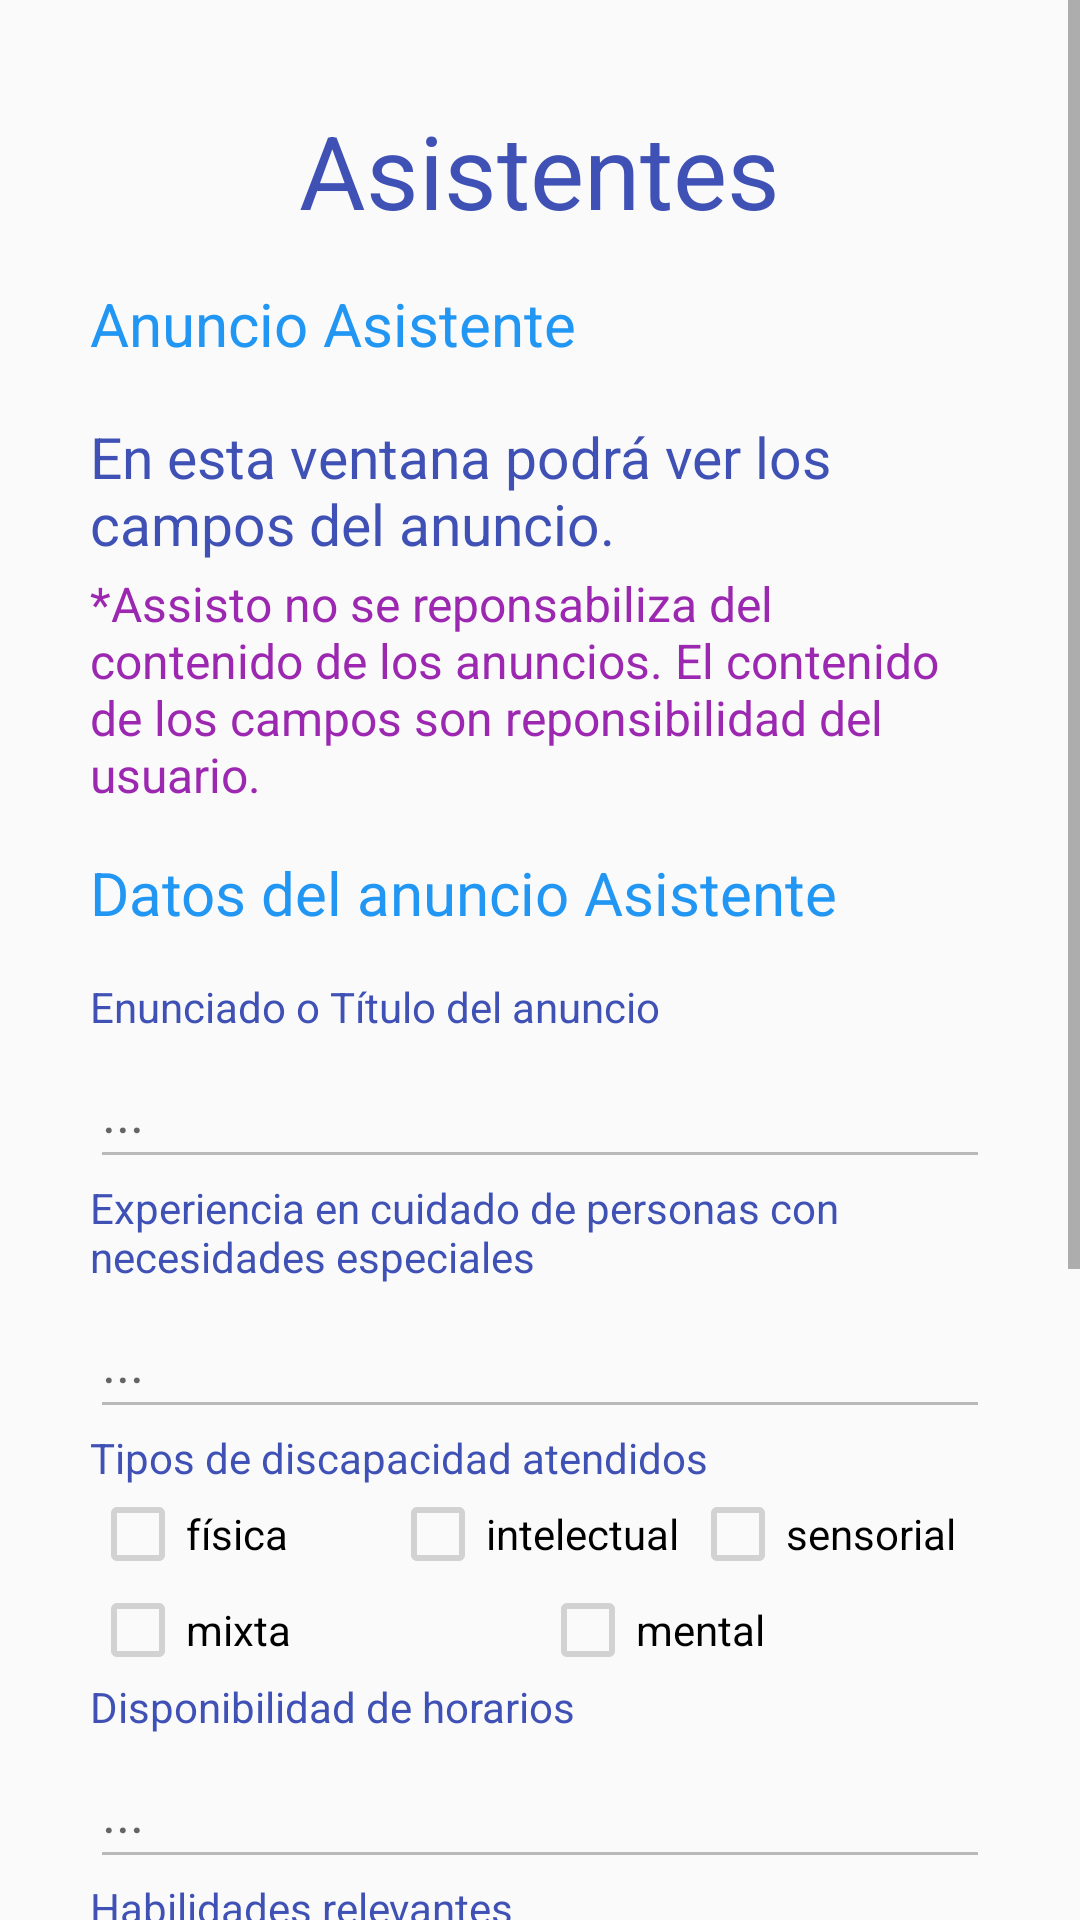

Layout XML and referenced resources for this Android screen:
<!-- AndroidManifest.xml: application theme Theme.AssistoApp -->
<!-- res/layout/activity_ver_anuncio_asistente.xml -->
<?xml version="1.0" encoding="utf-8"?>
<ScrollView xmlns:android="http://schemas.android.com/apk/res/android"
    xmlns:app="http://schemas.android.com/apk/res-auto"
    xmlns:tools="http://schemas.android.com/tools"
    android:layout_width="match_parent"
    android:layout_height="match_parent"
    tools:context=".ModificarAnuncioAsistenteActivity">

    <LinearLayout
        android:layout_width="match_parent"
        android:layout_height="wrap_content"
        android:gravity="center_horizontal"
        android:orientation="vertical"
        android:paddingHorizontal="30dp"
        android:paddingVertical="34dp">

        <TextView
            android:id="@+id/tvTituloAsistente2"
            android:layout_width="wrap_content"
            android:layout_height="wrap_content"
            android:gravity="left"
            android:text="Asistentes"
            android:textColor="#3F51B5"
            android:textSize="34sp" />

        <TextView
            android:id="@+id/tvModificarAnuncioAsistente1"
            android:layout_width="wrap_content"
            android:layout_height="wrap_content"
            android:ems="30"
            android:paddingVertical="15dp"
            android:text="Anuncio Asistente"
            android:textColor="#2196F3"
            android:textSize="20sp" />

        <TextView
            android:id="@+id/tvModificarAnuncioAsistenteInfo"
            android:layout_width="wrap_content"
            android:layout_height="wrap_content"
            android:paddingVertical="3dp"
            android:text="En esta ventana podrá ver los campos del anuncio. "
            android:textColor="#3F51B5"
            android:textSize="19sp" />

        <TextView
            android:id="@+id/tvModificarAnuncioAsistenteInfo2"
            android:layout_width="wrap_content"
            android:layout_height="wrap_content"
            android:text="*Assisto no se reponsabiliza del contenido de los anuncios. El contenido de los campos son reponsibilidad del usuario."
            android:textColor="#9C27B0"
            android:textSize="16sp" />

        <TextView
            android:id="@+id/tvModificarDatosAnuncioAsistente"
            android:layout_width="wrap_content"
            android:layout_height="wrap_content"
            android:ems="30"
            android:paddingVertical="15dp"
            android:text="Datos del anuncio Asistente"
            android:textColor="#2196F3"
            android:textSize="20sp" />

        <TextView
            android:id="@+id/tvEnunciadoAsistente"
            android:layout_width="wrap_content"
            android:layout_height="wrap_content"
            android:ems="30"
            android:text="Enunciado o Título del anuncio"
            android:textColor="#3F51B5" />

        <EditText
            android:id="@+id/etEnunciadoAsistente"
            android:layout_width="match_parent"
            android:layout_height="wrap_content"
            android:ems="30"
            android:enabled="false"
            android:hint="..."
            android:inputType="textMultiLine"
            android:minHeight="48dp"
            android:textColor="#3F51B5" />

        <TextView
            android:id="@+id/tvExperienciaAsistente"
            android:layout_width="wrap_content"
            android:layout_height="wrap_content"
            android:ems="30"
            android:text="Experiencia en cuidado de personas con necesidades especiales"
            android:textColor="#3F51B5" />

        <EditText
            android:id="@+id/etExperienciaAsistente"
            android:layout_width="match_parent"
            android:layout_height="wrap_content"
            android:ems="30"
            android:enabled="false"
            android:hint="..."
            android:inputType="textPersonName"
            android:minHeight="48dp"
            android:textColor="#3F51B5" />

        <TextView
            android:id="@+id/tvTipoDiscapacidadAsistente"
            android:layout_width="wrap_content"
            android:layout_height="wrap_content"
            android:ems="30"
            android:text="Tipos de discapacidad atendidos"
            android:textColor="#3F51B5" />

        <LinearLayout
            android:layout_width="match_parent"
            android:layout_height="match_parent"
            android:orientation="horizontal">

            <CheckBox
                android:id="@+id/check1"
                android:layout_width="0dp"
                android:layout_height="wrap_content"
                android:layout_weight="1"
                android:text="física"
                android:textColor="@color/black"
                android:enabled="false"
                tools:ignore="TouchTargetSizeCheck" />

            <CheckBox
                android:id="@+id/check2"
                android:layout_width="0dp"
                android:layout_height="wrap_content"
                android:layout_weight="1"
                android:text="intelectual"
                android:textColor="@color/black"
                android:enabled="false"
                tools:ignore="TouchTargetSizeCheck" />

            <CheckBox
                android:id="@+id/check3"
                android:layout_width="0dp"
                android:layout_height="wrap_content"
                android:layout_weight="1"
                android:textColor="@color/black"
                android:enabled="false"
                android:text="sensorial"
                tools:ignore="TouchTargetSizeCheck" />
        </LinearLayout>

        <LinearLayout
            android:layout_width="match_parent"
            android:layout_height="wrap_content"
            android:orientation="horizontal">

            <CheckBox
                android:id="@+id/check4"
                android:layout_width="0dp"
                android:layout_height="wrap_content"
                android:layout_weight="1"
                android:textColor="@color/black"
                android:enabled="false"
                android:text="mixta"
                tools:ignore="TouchTargetSizeCheck" />

            <CheckBox
                android:id="@+id/check5"
                android:layout_width="0dp"
                android:layout_height="wrap_content"
                android:layout_weight="1"
                android:textColor="@color/black"
                android:enabled="false"
                android:text="mental"
                tools:ignore="TouchTargetSizeCheck" />
        </LinearLayout>


        <TextView
            android:id="@+id/tvHorarioAsistente"
            android:layout_width="wrap_content"
            android:layout_height="wrap_content"
            android:ems="30"
            android:text="Disponibilidad de horarios"
            android:textColor="#3F51B5" />

        <EditText
            android:id="@+id/etHorarioAsistente"
            android:layout_width="match_parent"
            android:layout_height="wrap_content"
            android:ems="30"
            android:enabled="false"
            android:hint="..."
            android:minHeight="48dp"
            android:textColor="#3F51B5" />

        <TextView
            android:id="@+id/tvHabilidadesAsistente"
            android:layout_width="wrap_content"
            android:layout_height="wrap_content"
            android:ems="30"
            android:text="Habilidades relevantes"
            android:inputType="textMultiLine"
            android:textColor="#3F51B5" />

        <EditText
            android:id="@+id/etHabilidadesAsistente"
            android:layout_width="match_parent"
            android:layout_height="wrap_content"
            android:ems="30"
            android:enabled="false"
            android:hint="..."
            android:minHeight="48dp"
            android:textColor="#3F51B5" />

        <TextView
            android:id="@+id/tvSalarioAsistente"
            android:layout_width="wrap_content"
            android:layout_height="wrap_content"
            android:ems="30"
            android:text="Salario y beneficios esperados"
            android:textColor="#3F51B5" />

        <EditText
            android:id="@+id/etSalarioAsistente"
            android:layout_width="match_parent"
            android:layout_height="wrap_content"
            android:ems="30"
            android:enabled="false"
            android:hint="..."
            android:textColor="#3F51B5" />

        <TextView
            android:id="@+id/tvContactoAsistente"
            android:layout_width="wrap_content"
            android:layout_height="wrap_content"
            android:ems="30"
            android:text="Contacto"
            android:textColor="#3F51B5" />

        <EditText
            android:id="@+id/etContactoAsistente"
            android:layout_width="match_parent"
            android:layout_height="wrap_content"
            android:ems="30"
            android:enabled="false"
            android:hint="..."
            android:textColor="#3F51B5" />

        <TextView
            android:id="@+id/tvCiudadAsistente"
            android:layout_width="wrap_content"
            android:layout_height="wrap_content"
            android:ems="30"
            android:text="Ciudad"
            android:textColor="#3F51B5" />

        <EditText
            android:id="@+id/etCiudadAsistente"
            android:layout_width="match_parent"
            android:layout_height="wrap_content"
            android:ems="30"
            android:enabled="false"
            android:hint="..."
            android:textColor="#3F51B5" />

        <TextView
            android:id="@+id/tvProvinciaAsistente"
            android:layout_width="wrap_content"
            android:layout_height="wrap_content"
            android:ems="30"
            android:text="Provincia"
            android:textColor="#3F51B5" />

        <EditText
            android:id="@+id/etProvinciaAsistente"
            android:layout_width="match_parent"
            android:layout_height="wrap_content"
            android:ems="30"
            android:enabled="false"
            android:hint="..."
            android:textColor="#3F51B5" />
    </LinearLayout>

</ScrollView>
<!-- resources referenced by this layout -->
<resources>
  <style name="Theme.AssistoApp" parent="Theme.AppCompat.DayNight.DarkActionBar">
          
          <item name="colorPrimary">@color/purple_500</item>
          <item name="colorPrimaryVariant">@color/purple_700</item>
          <item name="colorOnPrimary">@color/white</item>
          
          <item name="colorSecondary">@color/teal_200</item>
          <item name="colorSecondaryVariant">@color/teal_700</item>
          <item name="colorOnSecondary">@color/black</item>
          
          <item name="android:statusBarColor">?attr/colorPrimaryVariant</item>
          <item name="windowActionBar">false</item>
          <item name="windowNoTitle">true</item>
          
      </style>
  <!-- not gathered from this repository: default colours our renderer supplied (Android Studio template values) -->
  <color name="purple_500">#FF6200EE</color>
  <color name="purple_700">#FF3700B3</color>
  <color name="teal_200">#FF03DAC5</color>
  <color name="teal_700">#FF018786</color>
  <color name="black">#FF000000</color>
  <color name="white">#FFFFFFFF</color>
</resources>
